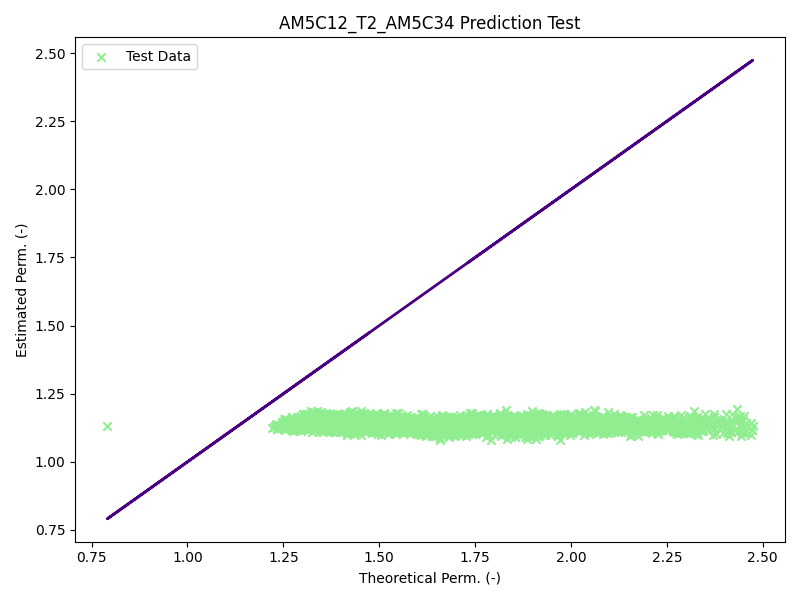

Source data for this figure (header and first rows):
; Keq/Kpm_teo; Keq/Kpm_est; Error (%)
0; 1.472; 1.175; 20.15
1; 1.463; 1.136; 22.36
2; 2.131; 1.13; 46.94
3; 1.721; 1.13; 34.34
4; 1.337; 1.161; 13.2
5; 1.411; 1.139; 19.28
6; 1.512; 1.153; 23.79
7; 1.818; 1.126; 38.09
8; 1.816; 1.144; 37
9; 1.429; 1.142; 20.1
10; 2.042; 1.154; 43.49
11; 1.419; 1.161; 18.19
12; 1.868; 1.146; 38.65
13; 1.748; 1.121; 35.87
14; 2.023; 1.152; 43.04
15; 1.918; 1.095; 42.91
16; 1.289; 1.16; 10.03
17; 1.58; 1.14; 27.85
18; 1.55; 1.124; 27.5
19; 1.446; 1.143; 20.96
20; 1.401; 1.155; 17.52
21; 1.448; 1.144; 20.99
22; 2.052; 1.127; 45.07
23; 2.299; 1.117; 51.43
24; 1.421; 1.161; 18.27
25; 1.928; 1.13; 41.41
26; 1.583; 1.145; 27.63
27; 1.333; 1.155; 13.36
28; 1.91; 1.117; 41.51
29; 1.818; 1.125; 38.12
30; 1.642; 1.145; 30.29
31; 1.792; 1.132; 36.81
32; 2.102; 1.132; 46.17
33; 1.323; 1.187; 10.26
34; 1.434; 1.159; 19.17
35; 1.79; 1.137; 36.49
36; 1.658; 1.121; 32.41
37; 1.799; 1.131; 37.16
38; 1.365; 1.141; 16.4
39; 1.285; 1.121; 12.83
40; 1.389; 1.15; 17.19
41; 1.575; 1.141; 27.57
42; 1.486; 1.138; 23.39
43; 1.771; 1.137; 35.8
44; 1.779; 1.125; 36.77
45; 1.536; 1.136; 26
46; 1.754; 1.153; 34.26
47; 1.476; 1.132; 23.32
48; 1.784; 1.132; 36.54
49; 1.388; 1.152; 16.97
50; 1.368; 1.142; 16.56
51; 1.645; 1.102; 33.04
52; 1.409; 1.137; 19.31
53; 2.125; 1.159; 45.45
54; 1.524; 1.143; 25.04
55; 1.6; 1.132; 29.22
56; 2.191; 1.116; 49.06
57; 1.741; 1.145; 34.26
58; 1.408; 1.159; 17.71
59; 2.295; 1.142; 50.25
... 5,291 more rows
